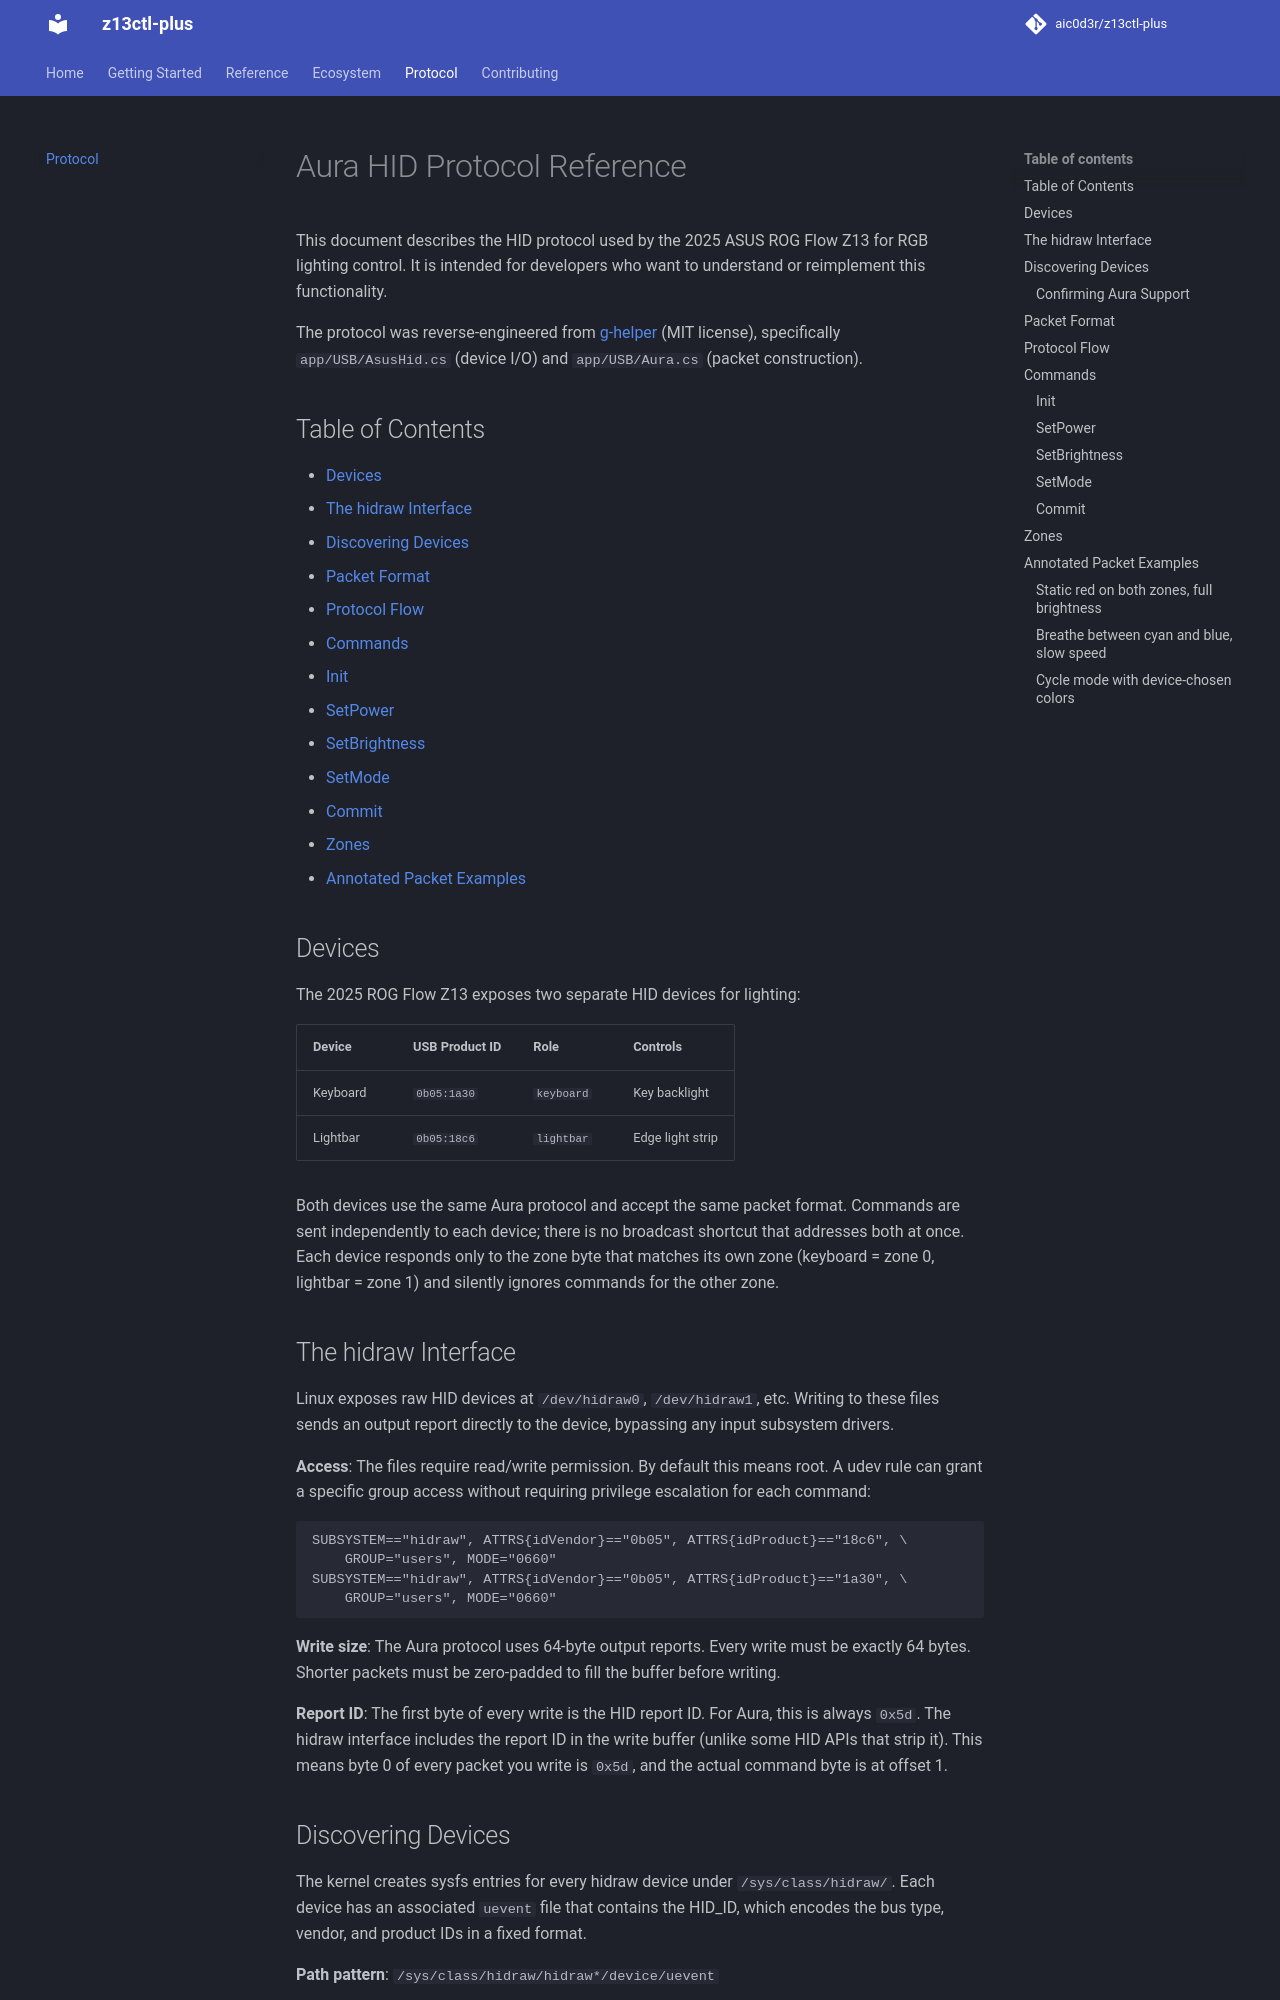

repository: aic0d3r/z13ctl-plus · page: protocol/index.html · generator: mkdocs

# Aura HID Protocol Reference

This document describes the HID protocol used by the 2025 ASUS ROG Flow Z13
for RGB lighting control. It is intended for developers who want to understand
or reimplement this functionality.

The protocol was reverse-engineered from
[g-helper](https://github.com/seerge/g-helper) (MIT license), specifically
`app/USB/AsusHid.cs` (device I/O) and `app/USB/Aura.cs` (packet construction).

## Table of Contents

- [Devices](#devices)
- [The hidraw Interface](#the-hidraw-interface)
- [Discovering Devices](#discovering-devices)
- [Packet Format](#packet-format)
- [Protocol Flow](#protocol-flow)
- [Commands](#commands)
  - [Init](#init)
  - [SetPower](#setpower)
  - [SetBrightness](#setbrightness)
  - [SetMode](#setmode)
  - [Commit](#commit)
- [Zones](#zones)
- [Annotated Packet Examples](#annotated-packet-examples)

## Devices

The 2025 ROG Flow Z13 exposes two separate HID devices for lighting:

| Device | USB Product ID | Role | Controls |
|--------|---------------|------|----------|
| Keyboard | `0b05:1a30` | `keyboard` | Key backlight |
| Lightbar | `0b05:18c6` | `lightbar` | Edge light strip |

Both devices use the same Aura protocol and accept the same packet format.
Commands are sent independently to each device; there is no broadcast shortcut
that addresses both at once. Each device responds only to the zone byte that
matches its own zone (keyboard = zone 0, lightbar = zone 1) and silently
ignores commands for the other zone.

## The hidraw Interface

Linux exposes raw HID devices at `/dev/hidraw0`, `/dev/hidraw1`, etc.
Writing to these files sends an output report directly to the device,
bypassing any input subsystem drivers.

**Access**: The files require read/write permission. By default this means
root. A udev rule can grant a specific group access without requiring
privilege escalation for each command:

```
SUBSYSTEM=="hidraw", ATTRS{idVendor}=="0b05", ATTRS{idProduct}=="18c6", \
    GROUP="users", MODE="0660"
SUBSYSTEM=="hidraw", ATTRS{idVendor}=="0b05", ATTRS{idProduct}=="1a30", \
    GROUP="users", MODE="0660"
```

**Write size**: The Aura protocol uses 64-byte output reports. Every write
must be exactly 64 bytes. Shorter packets must be zero-padded to fill the
buffer before writing.

**Report ID**: The first byte of every write is the HID report ID. For Aura,
this is always `0x5d`. The hidraw interface includes the report ID in the
write buffer (unlike some HID APIs that strip it). This means byte 0 of every
packet you write is `0x5d`, and the actual command byte is at offset 1.
